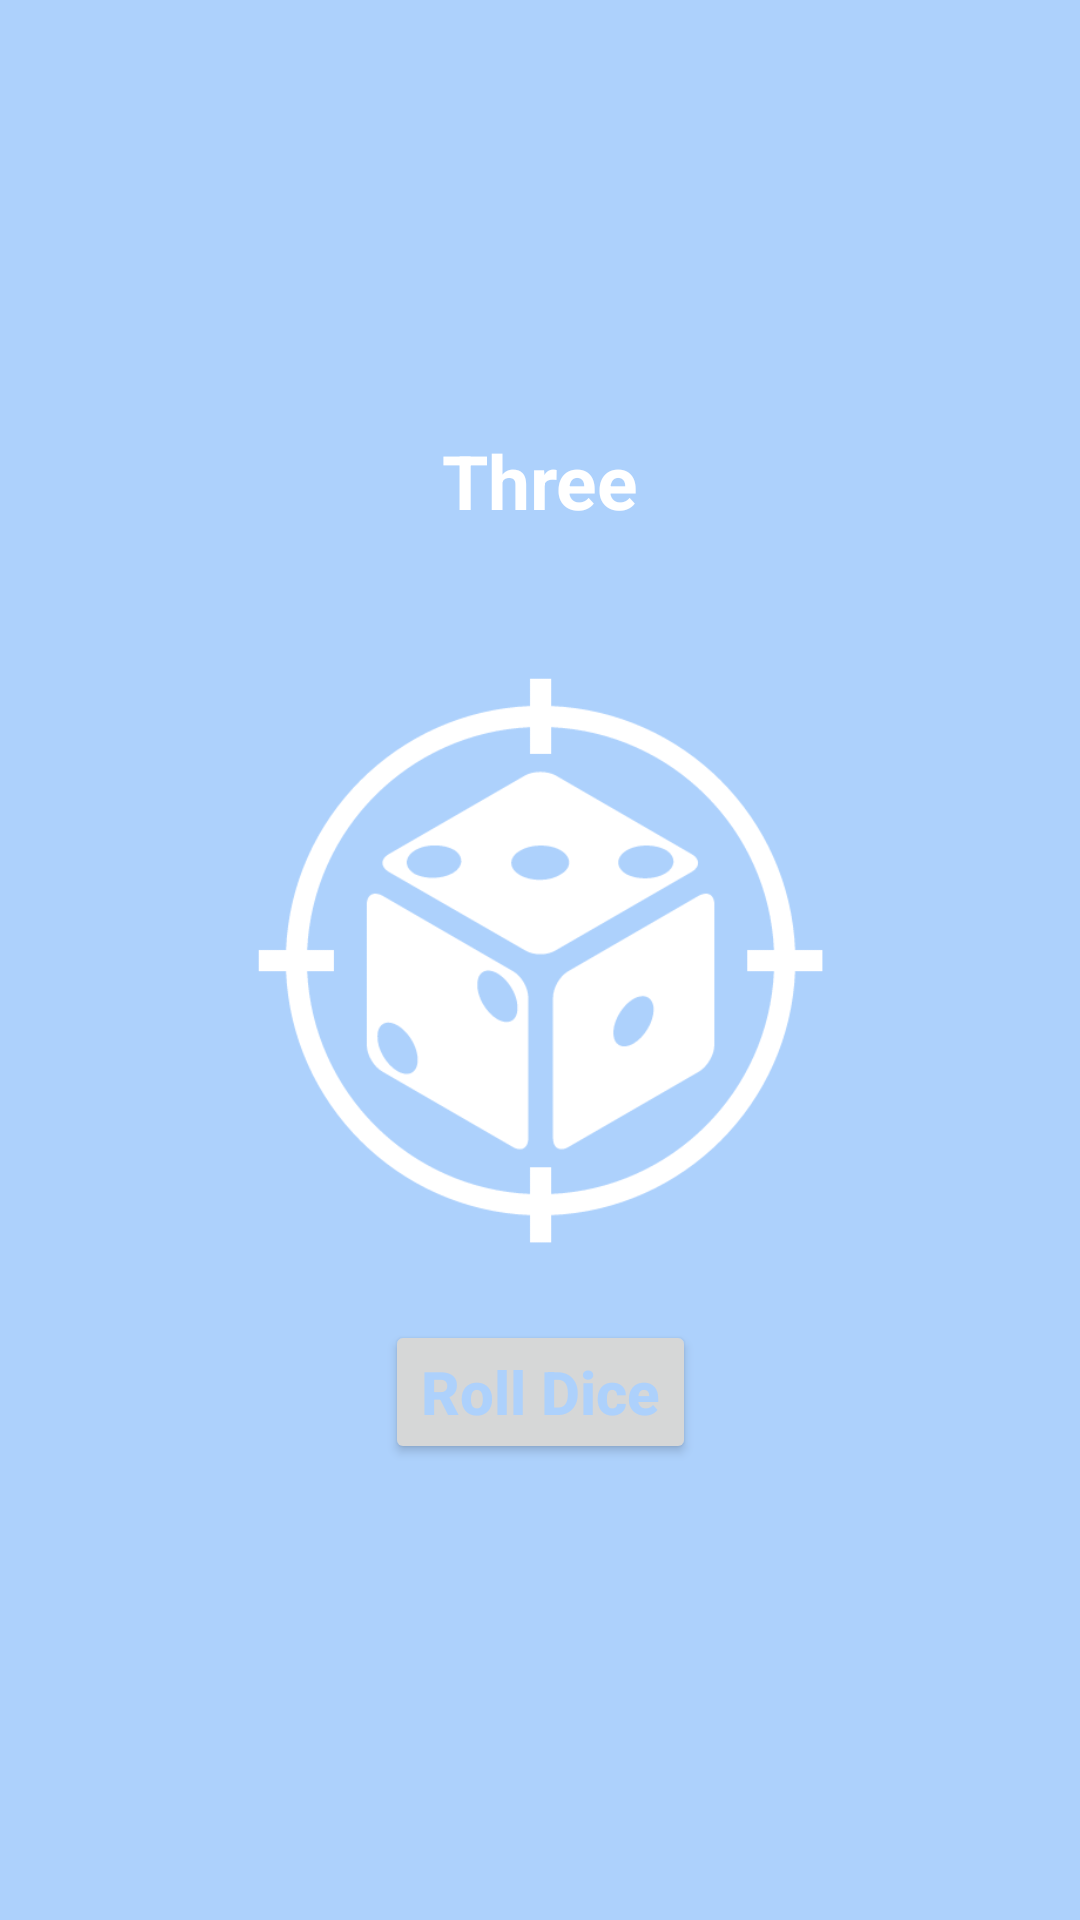

This screen was rendered from an Android layout file. Write that file and the resources it references.
<!-- AndroidManifest.xml: application theme Theme.SimpleOOPDiceAndCalculator -->
<!-- res/layout/activity_roll_dice.xml -->
<?xml version="1.0" encoding="utf-8"?>
<androidx.constraintlayout.widget.ConstraintLayout xmlns:android="http://schemas.android.com/apk/res/android"
    xmlns:app="http://schemas.android.com/apk/res-auto"
    xmlns:tools="http://schemas.android.com/tools"
    android:layout_width="match_parent"
    android:layout_height="match_parent"
    tools:context=".dice.RollDiceActivity"
    android:background="@color/baby_blue">

    <TextView
        android:id="@+id/tv_result"
        android:text="@string/three"
        android:textStyle="bold"
        android:textSize="25sp"
        android:textColor="@color/white"
        android:layout_width="wrap_content"
        android:layout_height="wrap_content"
        app:layout_constraintTop_toTopOf="parent"
        app:layout_constraintStart_toStartOf="parent"
        app:layout_constraintEnd_toEndOf="parent"
        app:layout_constraintBottom_toTopOf="@id/iv_dice"
        android:layout_marginTop="100dp"/>

    <ImageView
        android:id="@+id/iv_dice"
        android:src="@drawable/dice"
        android:layout_width="200dp"
        android:layout_height="200dp"
        app:layout_constraintTop_toTopOf="parent"
        app:layout_constraintStart_toStartOf="parent"
        app:layout_constraintEnd_toEndOf="parent"
        app:layout_constraintBottom_toBottomOf="parent"/>

    <Button
        android:id="@+id/btn_roll_dice"
        android:text="@string/roll_dice"
        android:textAllCaps="false"
        android:textColor="@color/baby_blue"
        android:textSize="20sp"
        android:textStyle="bold"
        android:layout_width="wrap_content"
        android:layout_height="wrap_content"
        app:layout_constraintTop_toBottomOf="@id/iv_dice"
        app:layout_constraintStart_toStartOf="parent"
        app:layout_constraintEnd_toEndOf="parent"
        android:layout_marginTop="20dp"/>

</androidx.constraintlayout.widget.ConstraintLayout>
<!-- resources referenced by this layout -->
<resources>
  <color name="baby_blue">#ADD1FC</color>
  <color name="white">#FFFFFFFF</color>
  <!-- drawable dice: png bitmap (drawable, 15125 bytes) -->
  <string name="roll_dice">Roll Dice</string>
  <string name="three">Three</string>
  <style name="Theme.SimpleOOPDiceAndCalculator" parent="Theme.MaterialComponents.DayNight.NoActionBar">
          
          <item name="colorPrimary">@color/white</item>
          <item name="colorPrimaryVariant">@color/baby_blue</item>
          <item name="colorOnPrimary">@color/white</item>
          
          <item name="colorSecondary">@color/teal_200</item>
          <item name="colorSecondaryVariant">@color/teal_700</item>
          <item name="colorOnSecondary">@color/black</item>
          
          <item name="android:statusBarColor" tools:targetApi="l">?attr/colorPrimaryVariant</item>
          
      </style>
  <color name="teal_200">#FF03DAC5</color>
  <color name="teal_700">#FF018786</color>
  <color name="black">#FF000000</color>
</resources>
